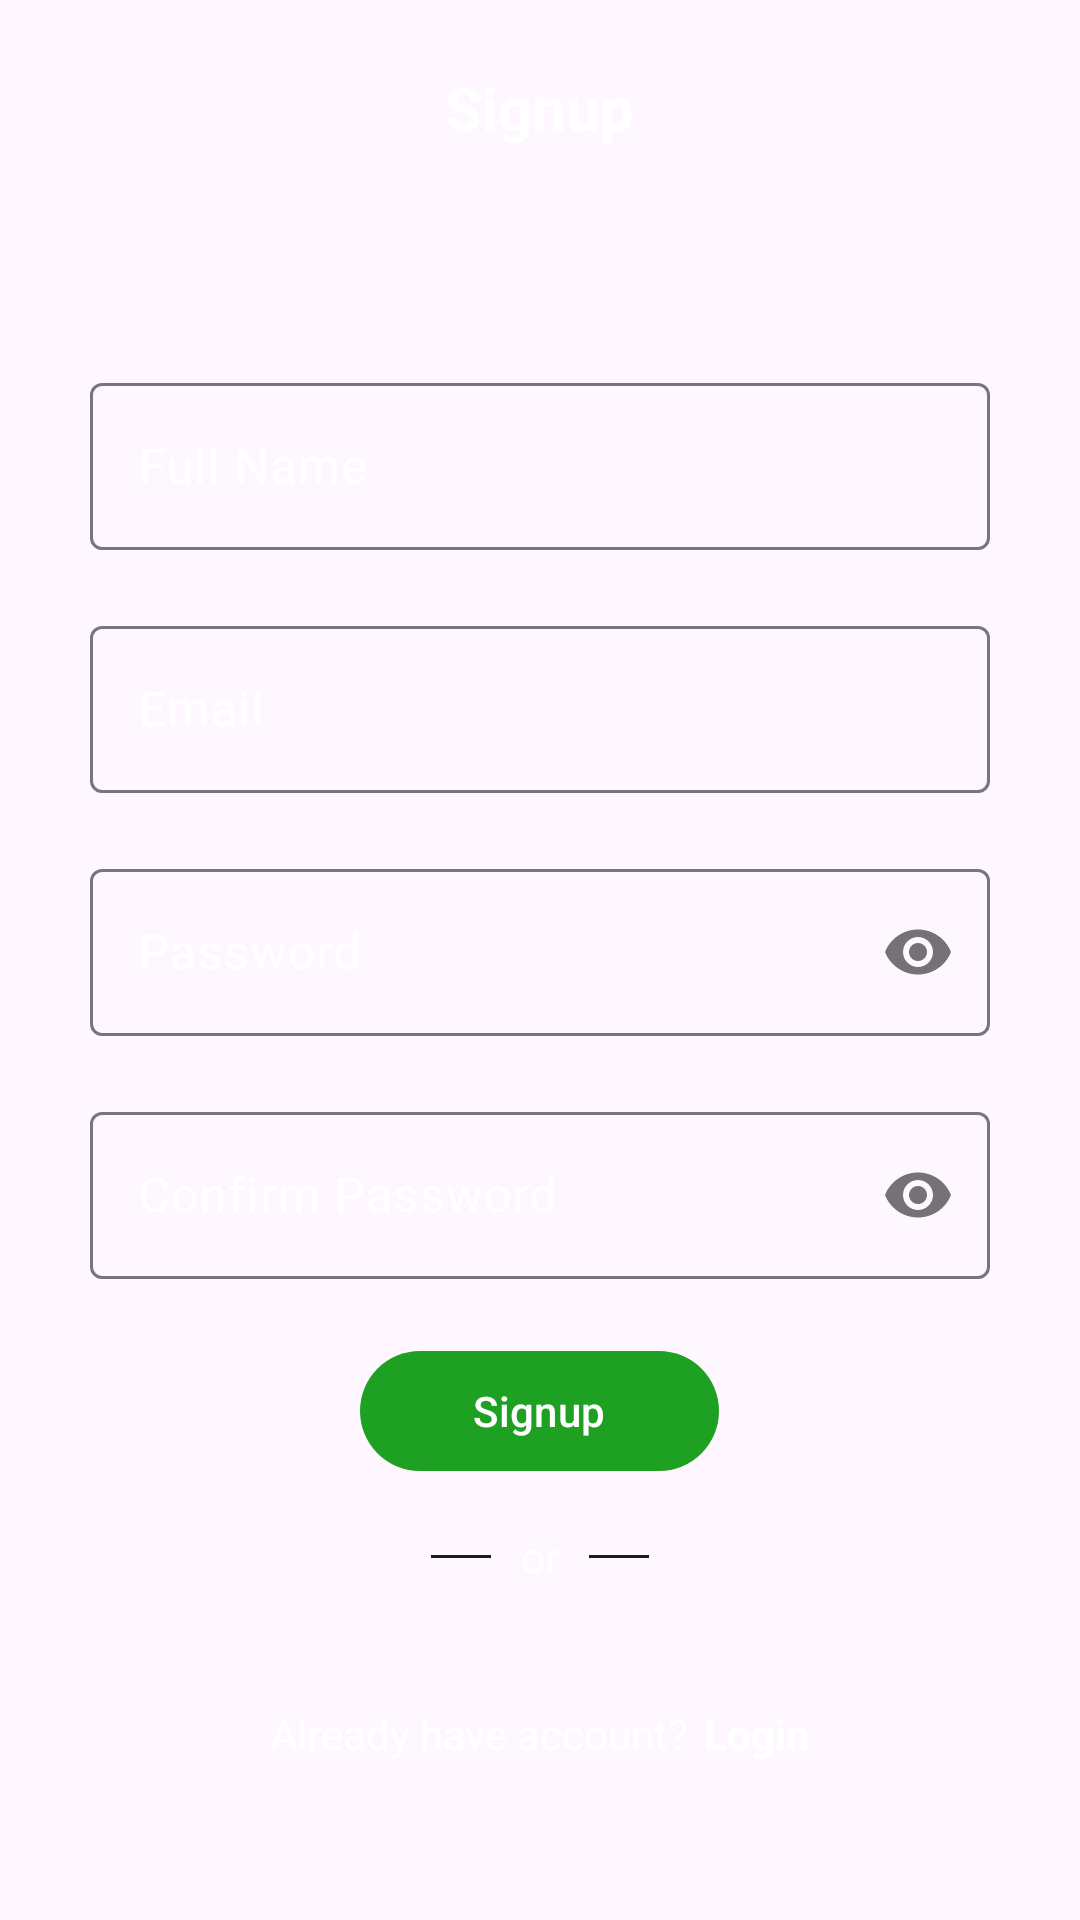

Android layout source for this screen:
<!-- AndroidManifest.xml: application theme Theme.Smartagriassistant -->
<!-- res/layout/activity_signup.xml -->
<?xml version="1.0" encoding="utf-8"?>
<androidx.constraintlayout.widget.ConstraintLayout xmlns:android="http://schemas.android.com/apk/res/android"
    xmlns:app="http://schemas.android.com/apk/res-auto"
    xmlns:tools="http://schemas.android.com/tools"
    android:layout_width="match_parent"
    android:layout_height="match_parent"
    android:background="@drawable/authback">

    <LinearLayout
        android:layout_width="match_parent"
        android:layout_height="match_parent"
        android:gravity="center"
        android:orientation="vertical">

        <ScrollView
            android:layout_width="match_parent"
            android:layout_height="wrap_content">

            <LinearLayout
                android:layout_width="match_parent"
                android:layout_height="match_parent"
                android:gravity="center"
                android:orientation="vertical"
                tools:context=".ui.auth.LoginActivity">


                <TextView
                    android:id="@+id/textView"
                    android:layout_width="wrap_content"
                    android:layout_height="100dp"
                    android:text="Signup"
                    android:textColor="#FFFFFF"
                    android:textSize="20sp"
                    android:textStyle="bold" />

                <com.google.android.material.textfield.TextInputLayout
                    android:id="@+id/name"
                    android:layout_width="match_parent"
                    android:layout_height="wrap_content"
                    android:layout_marginLeft="30dp"
                    android:layout_marginRight="30dp"
                    android:hint="Full Name"
                    android:textColorHint="#FFFFFF">

                    <com.google.android.material.textfield.TextInputEditText
                        android:layout_width="match_parent"
                        android:layout_height="wrap_content"

                        android:drawablePadding="5dp"
                        android:inputType="textEmailAddress"
                        android:lines="1" />
                </com.google.android.material.textfield.TextInputLayout>

                <com.google.android.material.textfield.TextInputLayout
                    android:id="@+id/email"
                    android:layout_width="match_parent"
                    android:layout_height="wrap_content"
                    android:layout_marginLeft="30dp"
                    android:layout_marginTop="20dp"
                    android:layout_marginRight="30dp"
                    android:hint="Email"
                    android:textColorHint="#FFFFFF">

                    <com.google.android.material.textfield.TextInputEditText
                        android:layout_width="match_parent"
                        android:layout_height="wrap_content"

                        android:drawablePadding="5dp"
                        android:inputType="textEmailAddress"
                        android:lines="1" />
                </com.google.android.material.textfield.TextInputLayout>


                <com.google.android.material.textfield.TextInputLayout
                    android:id="@+id/password"
                    android:layout_width="match_parent"
                    android:layout_height="wrap_content"
                    android:layout_marginLeft="30dp"
                    android:layout_marginTop="20dp"
                    android:layout_marginRight="30dp"
                    android:hint="Password"
                    android:textColorHint="#FFFFFF"
                    app:passwordToggleEnabled="true">

                    <com.google.android.material.textfield.TextInputEditText
                        android:layout_width="match_parent"
                        android:layout_height="match_parent"

                        android:inputType="textPassword" />
                </com.google.android.material.textfield.TextInputLayout>

                <com.google.android.material.textfield.TextInputLayout
                    android:id="@+id/confirm_password"
                    android:layout_width="match_parent"
                    android:layout_height="wrap_content"
                    android:layout_marginLeft="30dp"
                    android:layout_marginTop="20dp"
                    android:layout_marginRight="30dp"
                    android:hint="Confirm Password"
                    android:textColorHint="#FFFFFF"
                    app:passwordToggleEnabled="true">

                    <com.google.android.material.textfield.TextInputEditText
                        android:layout_width="match_parent"
                        android:layout_height="match_parent"

                        android:inputType="textPassword" />
                </com.google.android.material.textfield.TextInputLayout>


                <com.google.android.material.button.MaterialButton
                    android:id="@+id/loginbtn"
                    android:layout_width="wrap_content"
                    android:layout_height="wrap_content"
                    android:layout_marginTop="20dp"
                    android:text="    Signup    "
                    android:textAllCaps="false"
                    app:backgroundTint="#1EA023" />

                <LinearLayout
                    android:layout_width="wrap_content"
                    android:layout_height="wrap_content"
                    android:layout_marginTop="15dp"
                    android:layout_marginBottom="10dp"
                    android:gravity="center"
                    android:orientation="horizontal">

                    <View
                        android:id="@+id/divider"
                        android:layout_width="20dp"
                        android:layout_height="1dp"
                        android:background="?attr/colorOnSurface" />

                    <TextView
                        android:id="@+id/textView4"
                        android:layout_width="wrap_content"
                        android:layout_height="wrap_content"
                        android:layout_marginLeft="10dp"
                        android:layout_marginRight="10dp"
                        android:text="or"
                        android:textColor="#FFFFFF" />

                    <View
                        android:id="@+id/divider2"
                        android:layout_width="20dp"
                        android:layout_height="1dp"
                        android:background="?attr/colorOnSurface" />
                </LinearLayout>

                <LinearLayout
                    android:layout_width="310dp"
                    android:layout_height="wrap_content"
                    android:layout_marginTop="30dp"
                    android:layout_marginBottom="30dp"
                    android:gravity="center"
                    android:orientation="horizontal">

                    <TextView
                        android:layout_width="wrap_content"
                        android:layout_height="wrap_content"
                        android:text="Already have account?"
                        android:textColor="#FFFFFF" />

                    <TextView
                        android:id="@+id/signup_txt"
                        android:layout_width="wrap_content"
                        android:layout_height="wrap_content"
                        android:layout_marginStart="5dp"
                        android:layout_marginLeft="5dp"
                        android:text="Login"
                        android:textColor="#FFFFFF"
                        android:textStyle="bold" />
                </LinearLayout>

            </LinearLayout>
        </ScrollView>

    </LinearLayout>
</androidx.constraintlayout.widget.ConstraintLayout>
<!-- resources referenced by this layout -->
<resources>
  <style name="Theme.Smartagriassistant" parent="Base.Theme.Smartagriassistant" />
  <style name="Base.Theme.Smartagriassistant" parent="Theme.Material3.DayNight.NoActionBar">
          
          
      </style>
</resources>
